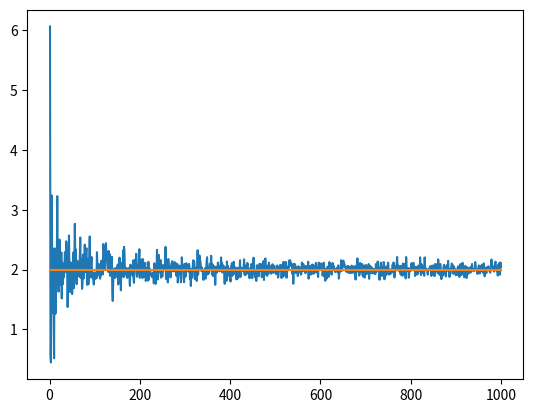

Source code (Python):
import random
import math
import numpy as np
import matplotlib.pyplot as plt



def UniformeContinue(a,b):
    if a>b:
        return("Erreur il faut a<b")
    return a+(b-a)*random.random()




def Question1(N):
    Y=[]
    X=[]
    Z=[]
    m=0.5   ## E[Xn]=0.5 car c'est l'espérance d'une loi uniforme sur [0,1]
    for n in range(1,N+1):
        X.append(n)
        S=0
        for k in range(n):
            u=UniformeContinue(0,1)
            S+=u/n
        Y.append(S)
    for k in range(N):
        Z.append(m)
        
    plt.figure()
    plt.plot(X,Y)
    plt.plot(X,Z)
    plt.show()
        
#Question1(1000)

def G(p,l):
    return -((1/l)*np.log(1-p))

def expo(l):
    return G(random.random(),l)



def Question2(N,l):
    Y=[]
    X=[]
    Z=[]
    m=1/l   ## E[Xn]=1/l car c'est l'espérance d'une loi expo de paramètre l
    for n in range(1,N+1):
        X.append(n)
        S=0
        for k in range(n):
            u=expo(l)
            S+=u/n
        Y.append(S)
    for k in range(N):
        Z.append(m)
        
    plt.figure()
    plt.plot(X,Y)
    plt.plot(X,Z)
    plt.show()
        
Question2(1000,0.5)




def fInverse(p):
    return np.sqrt(p)

def f():
    return fInverse(random.random())



def Question3(N):
    Y=[]
    X=[]
    Z=[]
    m=2/3   ## E[Xn]=2/3 par calcul
    for n in range(1,N+1):
        X.append(n)
        S=0
        for k in range(n):
            u=f()
            S+=u/n
        Y.append(S)
    for k in range(N):
        Z.append(m)
        
    plt.figure()
    plt.plot(X,Y)
    plt.plot(X,Z)
    plt.show()
        
#Question3(1000)
















